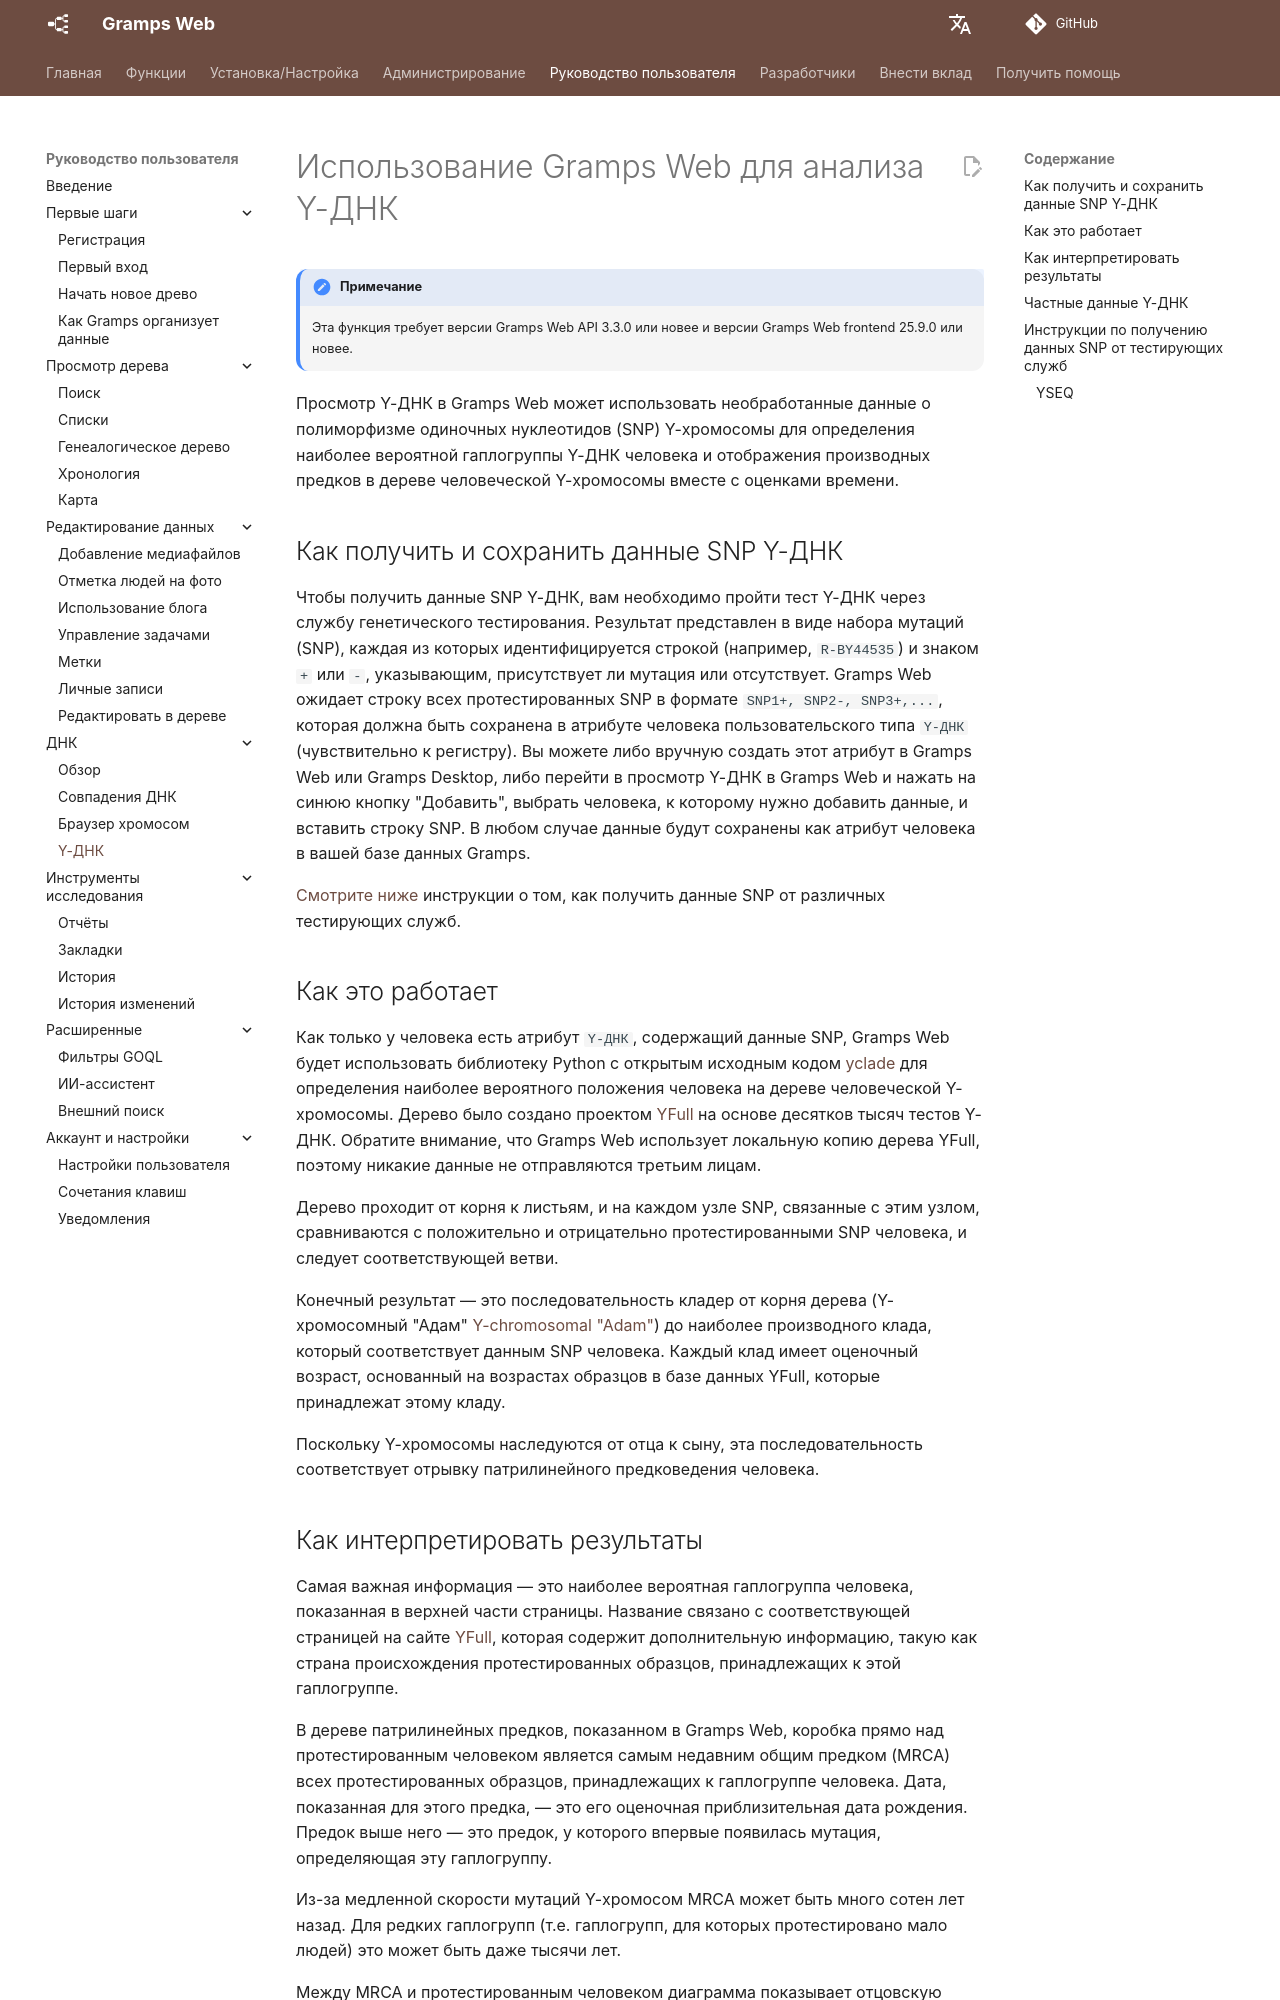

repository: gramps-project/gramps-web-docs · page: ru/user-guide/y-dna/index.html · generator: mkdocs

# Использование Gramps Web для анализа Y-ДНК

!!! note "Примечание"
    Эта функция требует версии Gramps Web API 3.3.0 или новее и версии Gramps Web frontend 25.9.0 или новее.

Просмотр Y-ДНК в Gramps Web может использовать необработанные данные о полиморфизме одиночных нуклеотидов (SNP) Y-хромосомы для определения наиболее вероятной гаплогруппы Y-ДНК человека и отображения производных предков в дереве человеческой Y-хромосомы вместе с оценками времени.

## Как получить и сохранить данные SNP Y-ДНК

Чтобы получить данные SNP Y-ДНК, вам необходимо пройти тест Y-ДНК через службу генетического тестирования. Результат представлен в виде набора мутаций (SNP), каждая из которых идентифицируется строкой (например, `R-BY44535`) и знаком `+` или `-`, указывающим, присутствует ли мутация или отсутствует. Gramps Web ожидает строку всех протестированных SNP в формате `SNP1+, SNP2-, SNP3+,...`, которая должна быть сохранена в атрибуте человека пользовательского типа `Y-ДНК` (чувствительно к регистру). Вы можете либо вручную создать этот атрибут в Gramps Web или Gramps Desktop, либо перейти в просмотр Y-ДНК в Gramps Web и нажать на синюю кнопку "Добавить", выбрать человека, к которому нужно добавить данные, и вставить строку SNP. В любом случае данные будут сохранены как атрибут человека в вашей базе данных Gramps.

[Смотрите ниже](#инструкции-по-получению-данных-snp-от-тестирующих-служб) инструкции о том, как получить данные SNP от различных тестирующих служб.

## Как это работает

Как только у человека есть атрибут `Y-ДНК`, содержащий данные SNP, Gramps Web будет использовать библиотеку Python с открытым исходным кодом [yclade](https://github.com/DavidMStraub/yclade) для определения наиболее вероятного положения человека на дереве человеческой Y-хромосомы. Дерево было создано проектом [YFull](https://www.yfull.com/) на основе десятков тысяч тестов Y-ДНК. Обратите внимание, что Gramps Web использует локальную копию дерева YFull, поэтому никакие данные не отправляются третьим лицам.

Дерево проходит от корня к листьям, и на каждом узле SNP, связанные с этим узлом, сравниваются с положительно и отрицательно протестированными SNP человека, и следует соответствующей ветви.

Конечный результат — это последовательность кладер от корня дерева (Y-хромосомный "Адам" [Y-chromosomal "Adam"](https://en.wikipedia.org/wiki/Y-chromosomal_Adam)) до наиболее производного клада, который соответствует данным SNP человека. Каждый клад имеет оценочный возраст, основанный на возрастах образцов в базе данных YFull, которые принадлежат этому кладу.

Поскольку Y-хромосомы наследуются от отца к сыну, эта последовательность соответствует отрывку патрилинейного предковедения человека.
